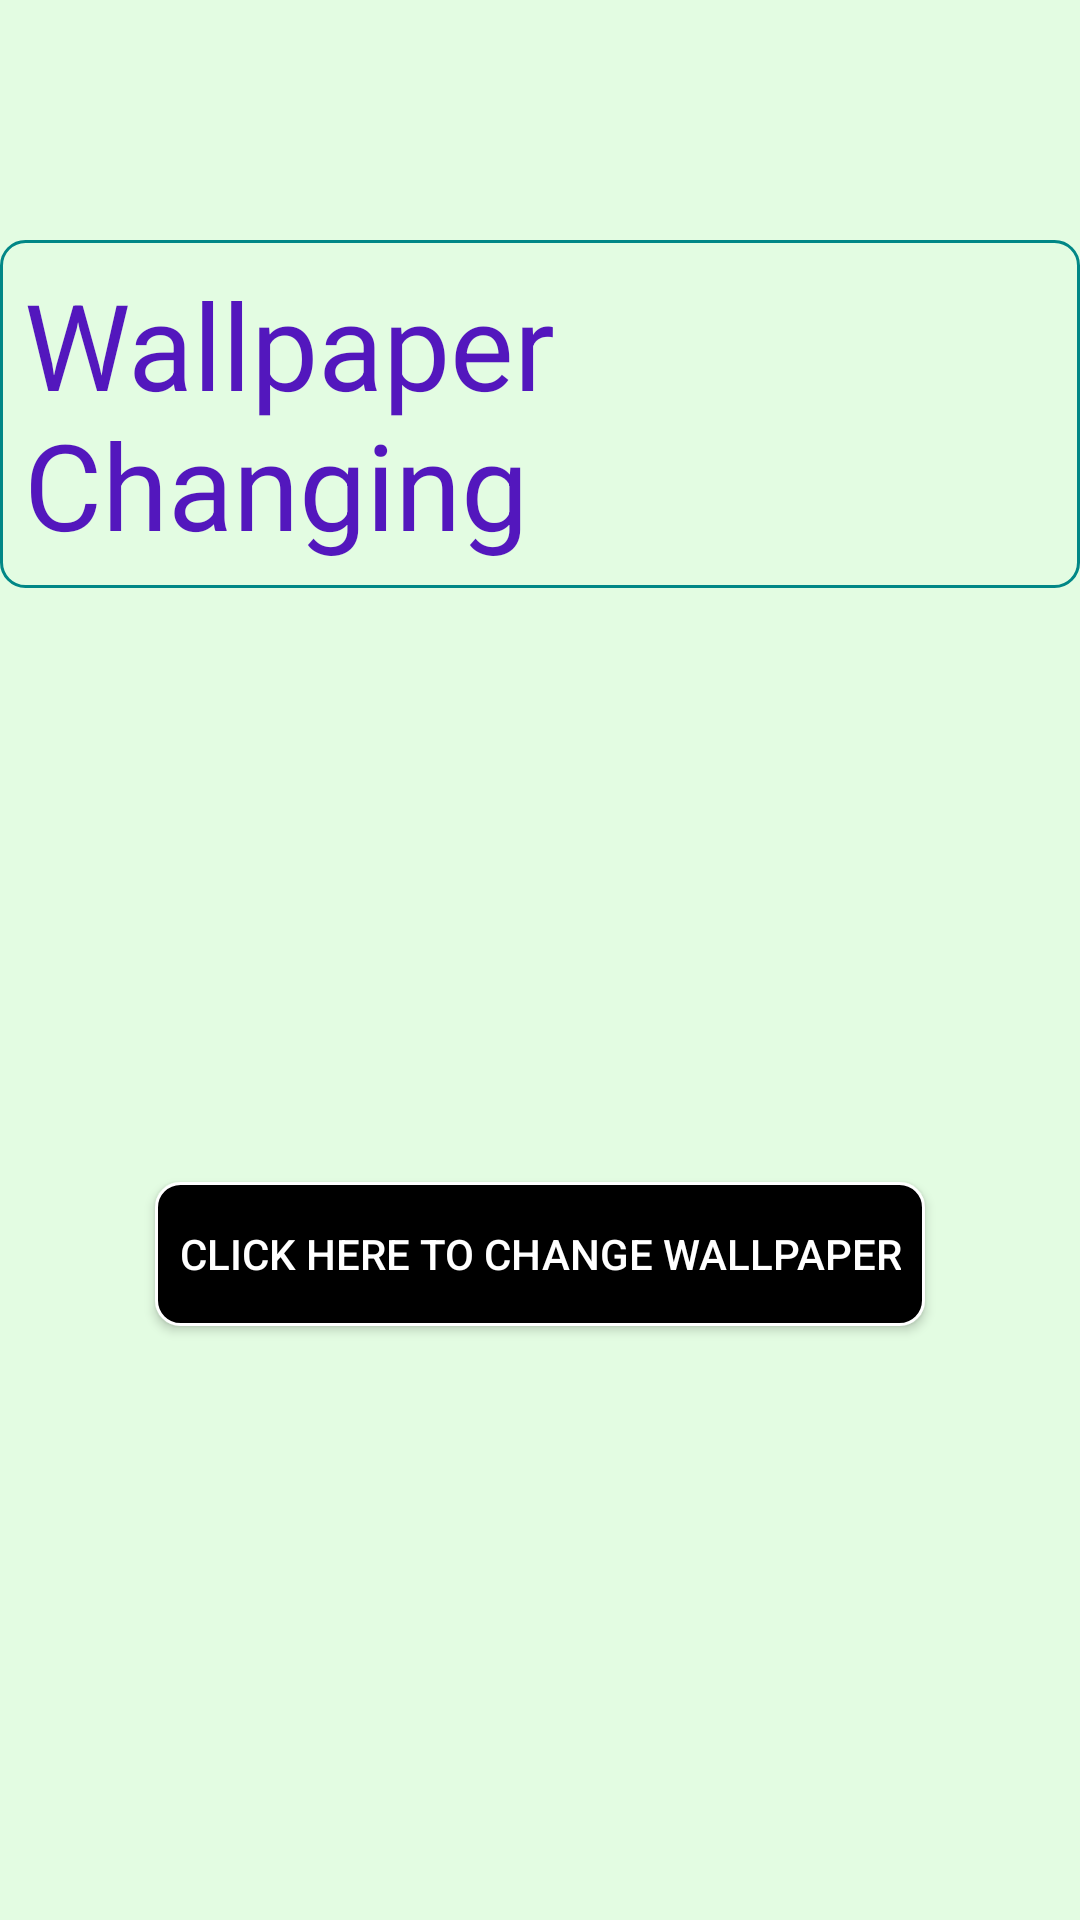

Here is an Android app screen rendered from its layout file. Give the layout XML and the strings, colors and styles it references.
<!-- AndroidManifest.xml: application theme Theme.1RN19IS005 -->
<!-- res/layout/activity_pgm4.xml -->
<?xml version="1.0" encoding="utf-8"?>
<androidx.constraintlayout.widget.ConstraintLayout xmlns:android="http://schemas.android.com/apk/res/android"
    xmlns:app="http://schemas.android.com/apk/res-auto"
    xmlns:tools="http://schemas.android.com/tools"
    android:layout_width="match_parent"
    android:background="@color/backgroundcolor"
    android:layout_height="match_parent"
    android:id="@+id/pgm4bg"
    tools:context=".pgm4">

    <TextView
        android:id="@+id/textView"
        android:layout_width="wrap_content"
        android:layout_height="wrap_content"
        android:layout_gravity="center"
        android:layout_marginTop="80dp"
        android:textColor="@color/indexText"
        android:textSize="40sp"
        android:background="@drawable/calcresultbg"
        android:padding="8dp"
        android:text="Wallpaper Changing "
        app:layout_constraintEnd_toEndOf="parent"
        app:layout_constraintStart_toStartOf="parent"
        app:layout_constraintTop_toTopOf="parent" />

    <androidx.appcompat.widget.AppCompatButton
        android:id="@+id/button"
        android:layout_width="wrap_content"
        android:layout_height="wrap_content"
        android:layout_margin="2dp"
        android:background="@drawable/changingwallbtn"
        android:padding="8dp"
        android:text="Click here to Change Wallpaper"
        android:textColor="@color/white"
        app:layout_constraintBottom_toBottomOf="parent"
        app:layout_constraintEnd_toEndOf="parent"
        app:layout_constraintStart_toStartOf="parent"
        app:layout_constraintTop_toBottomOf="@+id/textView" />

</androidx.constraintlayout.widget.ConstraintLayout>
<!-- resources referenced by this layout -->
<resources>
  <color name="backgroundcolor">#4395F192</color>
  <color name="indexText">#5317BD</color>
  <color name="white">#FFFFFFFF</color>
  <!-- drawable calcresultbg (drawable) -->
  <?xml version="1.0" encoding="utf-8"?>
  <selector xmlns:android="http://schemas.android.com/apk/res/android">
      <item>
          <shape android:shape="rectangle">
  
              <corners android:radius="8dp"/>
              <stroke android:color="@color/teal_700"
                  android:width="1dp"/>
          </shape>
      </item>
  
  </selector>
  <!-- drawable changingwallbtn (drawable) -->
  <?xml version="1.0" encoding="utf-8"?>
  <selector xmlns:android="http://schemas.android.com/apk/res/android">
      <item>
          <shape android:shape="rectangle">
              <solid android:color="@color/black"/>
              <corners android:radius="8dp"/>
              <stroke android:color="@color/white"
                  android:width="1dp"/>
          </shape>
      </item>
  
  </selector>
  <style name="Theme.1RN19IS005" parent="Theme.MaterialComponents.DayNight.NoActionBar">
          
          <item name="colorPrimary">@color/purple_500</item>
          <item name="colorPrimaryVariant">@color/purple_700</item>
          <item name="colorOnPrimary">@color/white</item>
          
          <item name="colorSecondary">@color/teal_200</item>
          <item name="colorSecondaryVariant">@color/teal_700</item>
          <item name="colorOnSecondary">@color/black</item>
          
          <item name="android:statusBarColor" tools:targetApi="l">?attr/colorPrimaryVariant</item>
          
      </style>
  <color name="teal_700">#FF018786</color>
  <color name="black">#FF000000</color>
  <color name="purple_500">#FF6200EE</color>
  <color name="purple_700">#FF3700B3</color>
  <color name="teal_200">#FF03DAC5</color>
</resources>
